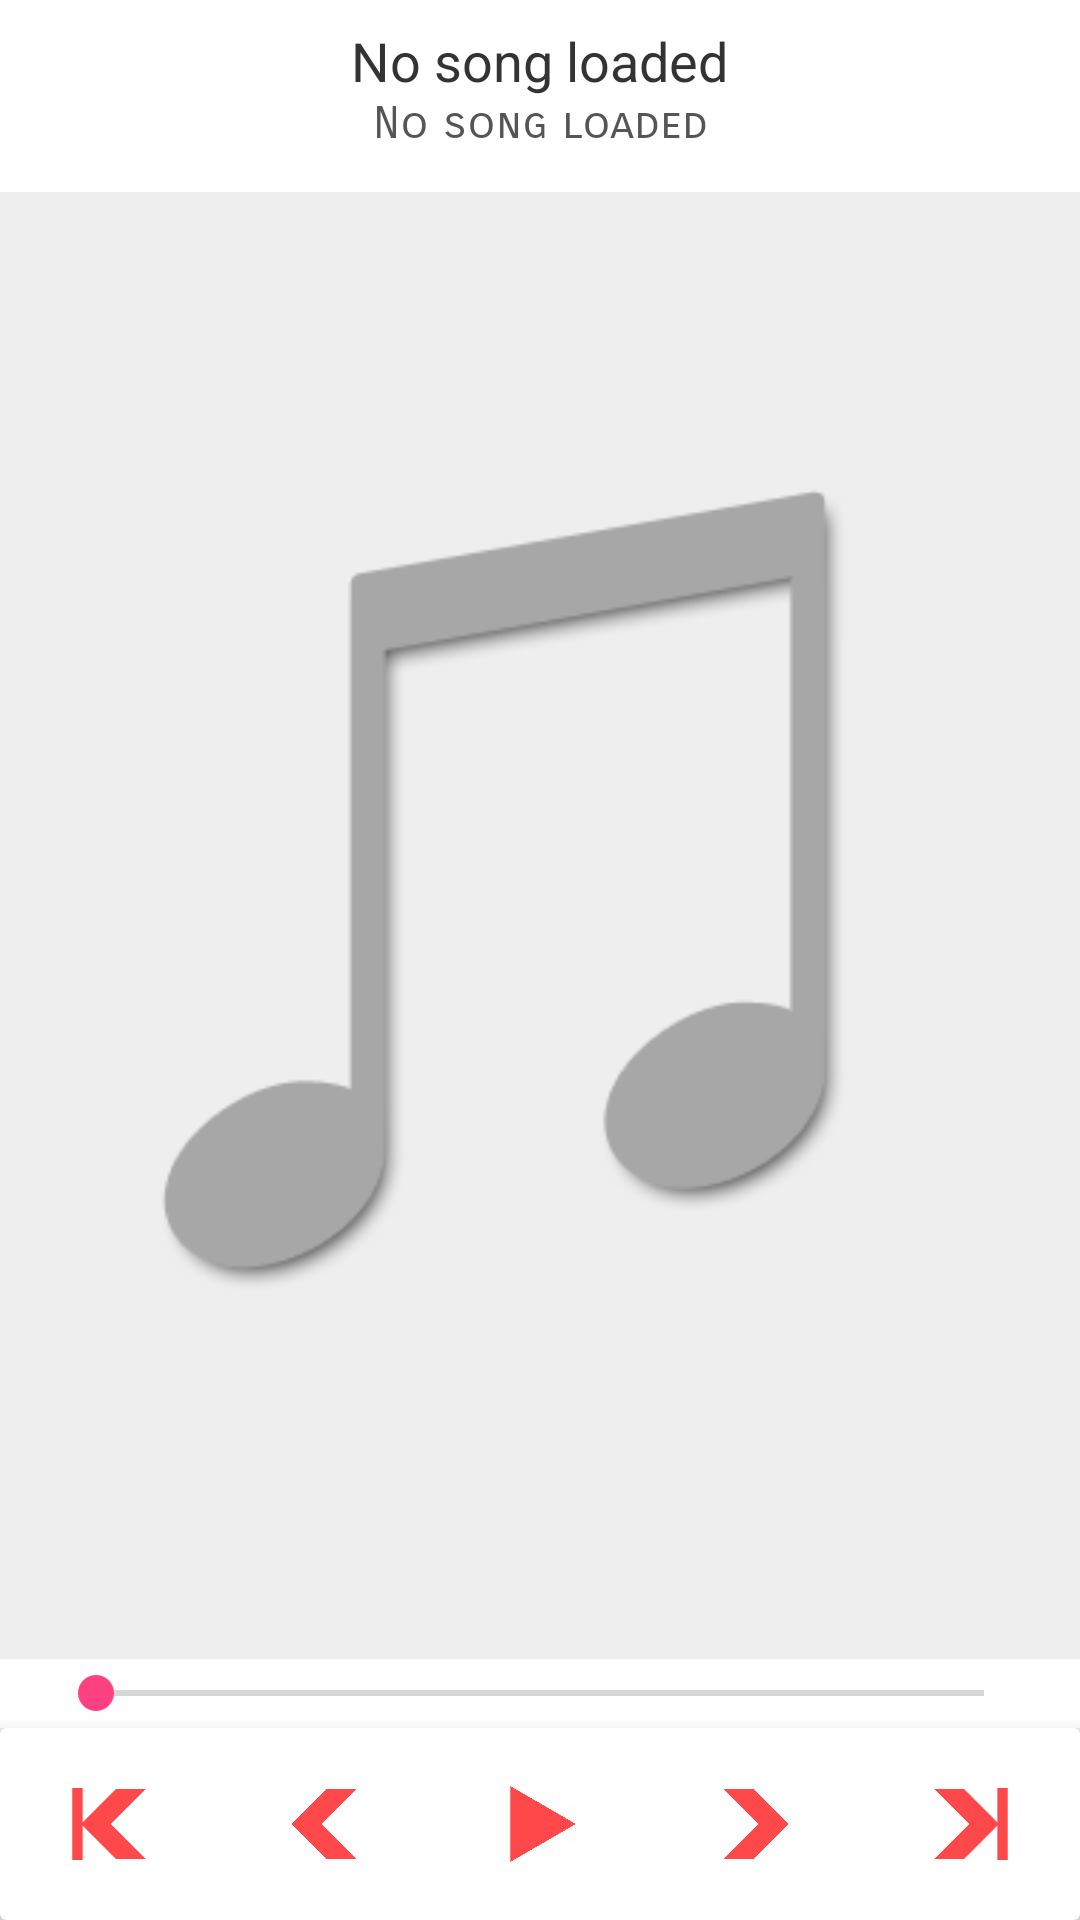

Layout XML and referenced resources for this Android screen:
<!-- AndroidManifest.xml: application theme AppTheme -->
<!-- res/layout/activity_player.xml -->
<?xml version="1.0" encoding="utf-8"?>
<RelativeLayout xmlns:android="http://schemas.android.com/apk/res/android"
    xmlns:app="http://schemas.android.com/apk/res-auto"
    android:id="@+id/playerViewLayout"
    android:layout_width="match_parent"
    android:layout_height="match_parent">


    <ImageView
        android:id="@+id/imageViewArt2"
        android:layout_width="match_parent"
        android:layout_height="match_parent"
        android:adjustViewBounds="true"
        android:contentDescription="@string/album_artwork"
        android:scaleType="centerCrop"
        android:src="@drawable/artwork_placeholder" />

    <ImageView
        android:id="@+id/imageViewArt"
        android:layout_width="wrap_content"
        android:layout_height="wrap_content"
        android:layout_above="@+id/seekBar"
        android:layout_alignParentEnd="true"
        android:layout_alignParentStart="true"

        android:layout_below="@+id/container"
        android:adjustViewBounds="true"

        android:contentDescription="@string/album_artwork"
        android:scaleType="centerCrop"

        android:src="@drawable/artwork_placeholder"

        />

    <RelativeLayout
        android:id="@+id/queueContainer"
        android:layout_width="wrap_content"
        android:layout_height="wrap_content"
        android:layout_above="@+id/seekBar"
        android:layout_alignParentEnd="true"
        android:layout_alignParentStart="true"
        android:layout_below="@+id/container"
        android:contentDescription="@string/album_artwork"
        android:scaleType="centerCrop"


        />


    <RelativeLayout
        android:id="@+id/container"
        android:layout_width="match_parent"
        android:layout_height="wrap_content"
        android:background="#FFFFFFFF"
        android:transitionName="container">

        <TextView
            android:id="@+id/textViewTitle"
            style="@style/textViewTitleStyle"
            android:layout_centerHorizontal="true"
            android:paddingTop="@dimen/eight"
            android:text="@string/no_song_loaded" />

        <TextView
            android:id="@+id/textViewArtist"
            style="@style/textViewArtistStyle"
            android:layout_below="@id/textViewTitle"
            android:layout_centerHorizontal="true"
            android:gravity="center|top"
            android:text="@string/no_song_loaded" />
    </RelativeLayout>

    <TextView
        android:id="@+id/textViewElapsed"
        android:layout_width="wrap_content"
        android:layout_height="@dimen/twentyThree"
        android:layout_above="@id/playerControlsContainer"
        android:layout_alignParentStart="true"
        android:background="#efff"
        android:gravity="center"
        android:paddingEnd="@dimen/eight"
        android:paddingStart="@dimen/eight" />

    <TextView
        android:id="@+id/textViewDuration"
        android:layout_width="wrap_content"
        android:layout_height="@dimen/twentyThree"
        android:layout_above="@id/playerControlsContainer"
        android:layout_alignParentEnd="true"
        android:background="#efff"
        android:gravity="center"
        android:paddingEnd="@dimen/eight"
        android:paddingStart="@dimen/eight" />

    <android.support.v7.widget.AppCompatSeekBar
        android:id="@+id/seekBar"

        android:layout_width="match_parent"
        android:layout_height="@dimen/twentyThree"
        android:layout_above="@id/playerControlsContainer"
        android:layout_toEndOf="@id/textViewElapsed"
        android:layout_toStartOf="@id/textViewDuration"
        android:background="#efff"
        android:progressTint="@color/colorPrimaryDark" />

    <android.support.v7.widget.CardView

        android:id="@+id/playerControlsContainer"
        android:layout_width="match_parent"
        android:layout_height="wrap_content"
        android:layout_alignParentBottom="true"
        android:transitionName="card"
        app:cardElevation="@dimen/eight">

        <LinearLayout
            android:layout_width="match_parent"
            android:layout_height="match_parent"
            android:weightSum="5">

            <ImageButton
                android:id="@+id/buttonPrevious"
                style="@style/buttonStyle"
                android:layout_weight="1"
                android:alpha="1"
                android:contentDescription="@string/play_pause_button"
                android:src="@drawable/previous" />

            <ImageButton
                android:id="@+id/buttonRewind"
                style="@style/buttonStyle"
                android:layout_weight="1"
                android:alpha="1"
                android:contentDescription="@string/play_pause_button"
                android:src="@drawable/rewind" />


            <ImageButton
                android:id="@+id/buttonPlayPause"
                style="@style/buttonStyle"
                android:layout_weight="1"
                android:alpha="1"
                android:background="#0000"
                android:contentDescription="@string/play_pause_button"
                android:src="@drawable/play" />

            <ImageButton
                android:id="@+id/buttonForward"
                style="@style/buttonStyle"
                android:layout_weight="1"
                android:alpha="1"
                android:background="#0000"
                android:src="@drawable/forward" />

            <ImageButton
                android:id="@+id/buttonNext"
                style="@style/buttonStyle"
                android:layout_weight="1"
                android:alpha="1"
                android:contentDescription="@string/play_pause_button"
                android:src="@drawable/next" />

        </LinearLayout>

    </android.support.v7.widget.CardView>

</RelativeLayout>
<!-- resources referenced by this layout -->
<resources>
  <color name="colorPrimaryDark">#f44336</color>
  <dimen name="eight">8dp</dimen>
  <dimen name="twentyThree">23dp</dimen>
  <!-- drawable artwork_placeholder: png bitmap (drawable, 17617 bytes) -->
  <!-- drawable forward: png bitmap (drawable, 13403 bytes) -->
  <!-- drawable next: png bitmap (drawable, 13612 bytes) -->
  <!-- drawable play: png bitmap (drawable, 17409 bytes) -->
  <!-- drawable previous: png bitmap (drawable, 13449 bytes) -->
  <!-- drawable rewind: png bitmap (drawable, 13398 bytes) -->
  <string name="album_artwork">Album Artwork</string>
  <string name="no_song_loaded">No song loaded</string>
  <string name="play_pause_button">play / pause button</string>
  <style name="buttonStyle">
          <item name="android:layout_width">@dimen/image_view_art_small</item>
          <item name="android:layout_height">@dimen/image_view_art_small</item>
          <item name="android:layout_centerVertical">true</item>
          <item name="android:background">#0000</item>
          <item name="android:padding">@dimen/eighteen</item>
          <item name="android:scaleType">centerInside</item>
      </style>
  <style name="textViewArtistStyle">
          <item name="android:layout_width">wrap_content</item>
          <item name="android:layout_height">@dimen/text_view_artist_height</item>
          <item name="android:fontFamily">sans-serif-smallcaps</item>
          <item name="android:lines">1</item>
          <item name="android:maxLines">1</item>
          <item name="android:textColor">#555</item>
          <item name="android:textSize">@dimen/text_size_artist_name</item>
      </style>
  <style name="textViewTitleStyle" parent="AppTheme">
          <item name="android:layout_width">wrap_content</item>
          <item name="android:layout_height">@dimen/text_view_title_height</item>
          <item name="android:fontFamily">sans-serif</item>
          <item name="android:textColor">#333</item>
          <item name="android:textSize">@dimen/text_size_song_title</item>
      </style>
  <style name="AppTheme" parent="Theme.AppCompat.Light.DarkActionBar">
          
          <item name="colorPrimary">@color/colorPrimary</item>
          <item name="colorPrimaryDark">@color/colorPrimaryDark</item>
          <item name="colorAccent">@color/colorAccent</item>
      </style>
  <dimen name="image_view_art_small">64dp</dimen>
  <dimen name="eighteen">18dp</dimen>
  <dimen name="text_view_artist_height">32dp</dimen>
  <dimen name="text_size_artist_name">15sp</dimen>
  <dimen name="text_view_title_height">32dp</dimen>
  <dimen name="text_size_song_title">18sp</dimen>
  <color name="colorPrimary">#fe484a</color>
  <color name="colorAccent">#FF4081</color>
</resources>
